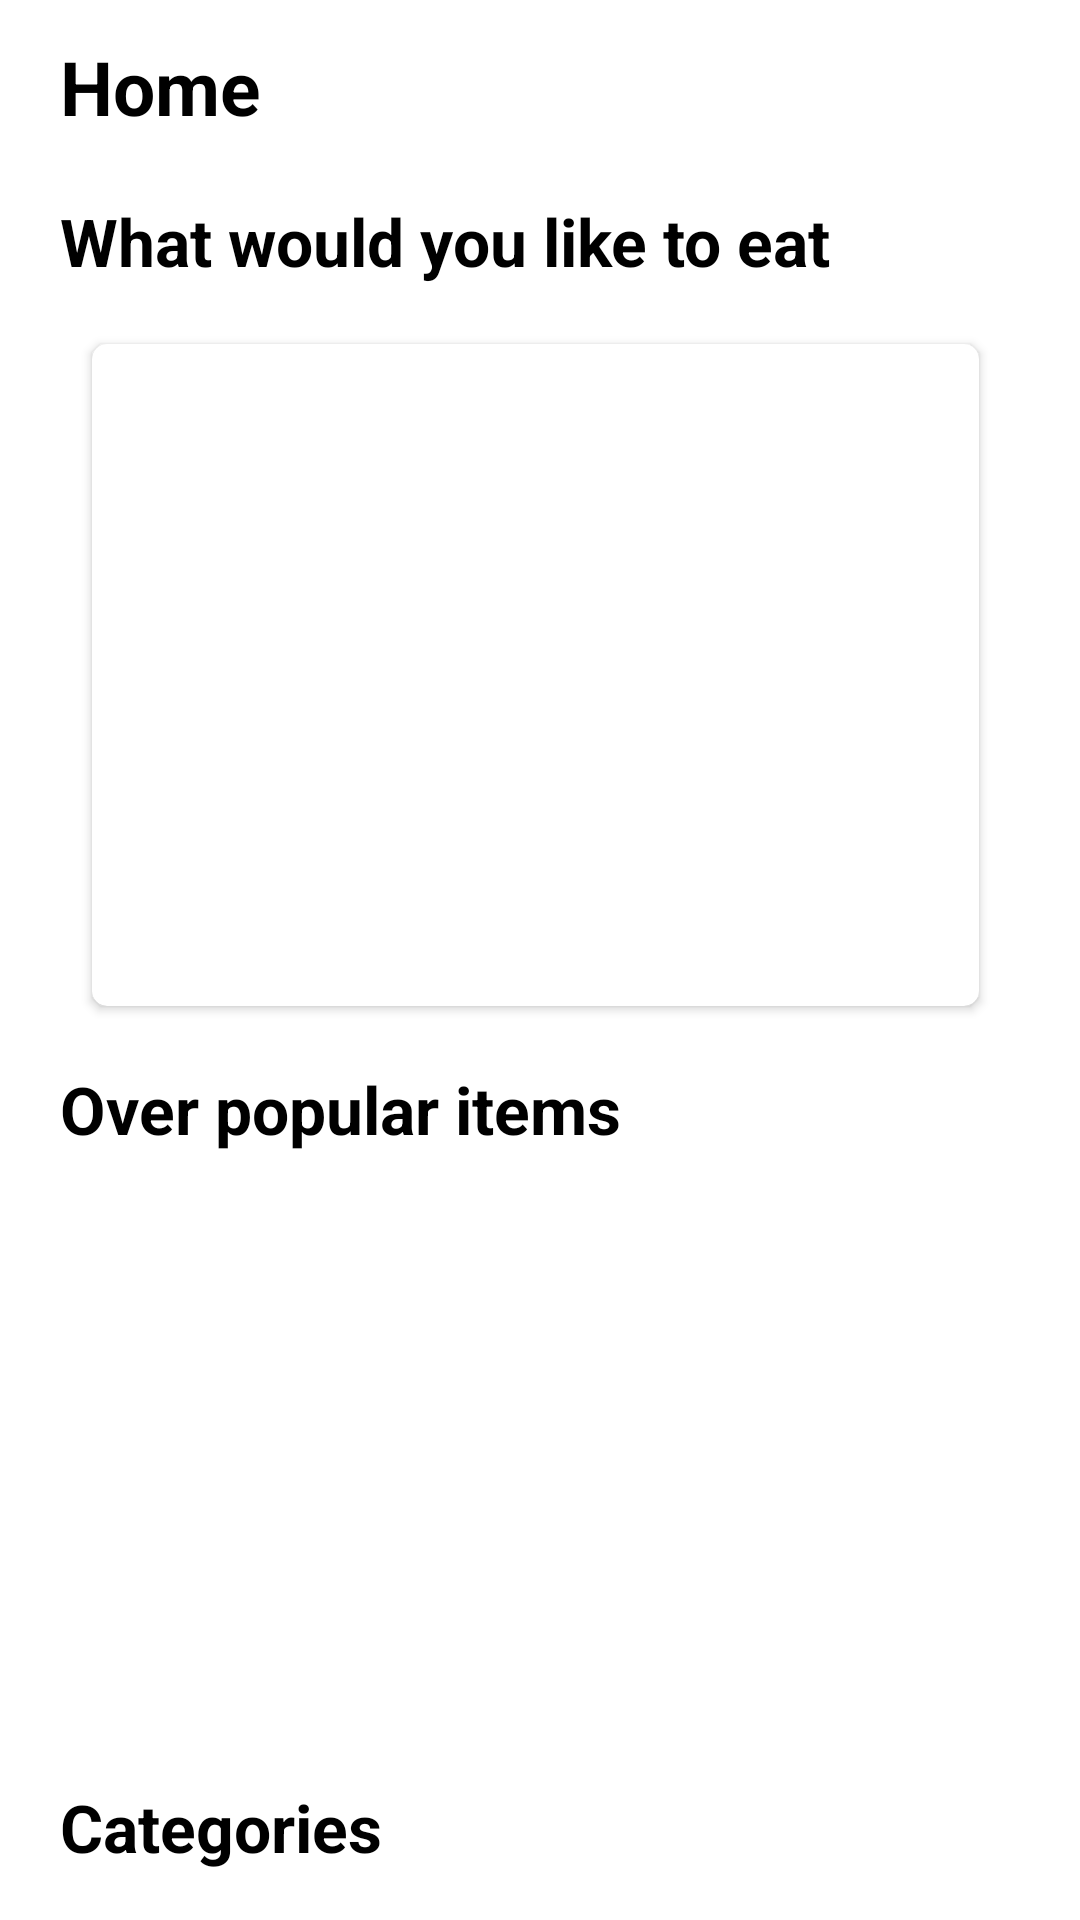

The Android layout XML behind this screen, and the referenced resources:
<!-- AndroidManifest.xml: application theme Theme.XFood -->
<!-- res/layout/fragment_home.xml -->
<?xml version="1.0" encoding="utf-8"?>
<androidx.constraintlayout.widget.ConstraintLayout xmlns:android="http://schemas.android.com/apk/res/android"
    xmlns:tools="http://schemas.android.com/tools"
    android:layout_width="match_parent"
    android:layout_height="match_parent"
    xmlns:app="http://schemas.android.com/apk/res-auto"
    tools:context=".MainActivity">

    <androidx.core.widget.NestedScrollView
        android:layout_width="match_parent"
        android:layout_height="match_parent"
        android:fillViewport="true">

        <androidx.constraintlayout.widget.ConstraintLayout
            android:layout_width="match_parent"
            android:layout_height="match_parent">

    <LinearLayout
        android:id="@+id/linearLayout"
        android:layout_width="match_parent"
        android:layout_height="wrap_content"
        android:layout_marginStart="20dp"
        android:layout_marginTop="12dp"
        android:layout_marginEnd="20dp"
        android:orientation="horizontal"
        app:layout_constraintEnd_toEndOf="parent"
        app:layout_constraintStart_toStartOf="parent"
        app:layout_constraintTop_toTopOf="parent">

        <TextView
            android:id="@+id/tvHome"
            android:layout_width="wrap_content"
            android:layout_height="wrap_content"
            android:layout_weight="3"
            android:text="Home"
            android:textColor="@color/black"
            android:textSize="25sp"
            android:textStyle="bold" />

    </LinearLayout>

    <TextView
        android:id="@+id/tv_like"
        android:layout_width="wrap_content"
        android:layout_height="wrap_content"
        android:layout_weight="3"
        android:text="What would you like to eat"
        android:textSize="22sp"
        android:textColor="@color/black"
        android:textStyle="bold"
        android:layout_marginTop="20dp"
        app:layout_constraintEnd_toEndOf="parent"
        app:layout_constraintHorizontal_bias="0.0"
        app:layout_constraintStart_toStartOf="@+id/linearLayout"
        app:layout_constraintTop_toBottomOf="@+id/linearLayout" />

    <androidx.cardview.widget.CardView
        android:id="@+id/random_meal_card"
        android:layout_width="match_parent"
        android:layout_height="230dp"
        android:layout_marginTop="15dp"
        android:layout_marginStart="27dp"
        android:layout_marginEnd="30dp"
        app:layout_constraintEnd_toEndOf="parent"
        app:layout_constraintStart_toStartOf="parent"
        app:layout_constraintTop_toBottomOf="@id/tv_like"
        app:cardCornerRadius="5dp"
        app:cardUseCompatPadding="true">


        <ImageView
            android:id="@+id/iv_random_meal"
            android:layout_width="match_parent"
            android:layout_height="match_parent"
            android:scaleType="centerCrop" />

    </androidx.cardview.widget.CardView>

    <TextView
        android:id="@+id/tv_popular"
        android:layout_width="wrap_content"
        android:layout_height="wrap_content"
        android:layout_weight="3"
        android:text="Over popular items"
        android:textSize="22sp"
        android:textColor="@color/black"
        android:textStyle="bold"
        android:layout_marginTop="15dp"
        app:layout_constraintEnd_toEndOf="parent"
        app:layout_constraintHorizontal_bias="0.0"
        app:layout_constraintStart_toStartOf="@+id/linearLayout"
        app:layout_constraintTop_toBottomOf="@+id/random_meal_card" />

    <androidx.recyclerview.widget.RecyclerView
        android:id="@+id/rv_popular"
        android:layout_width="wrap_content"
        android:layout_height="200dp"
        android:layout_marginStart="25dp"
        android:layout_marginEnd="10dp"
        app:layout_constraintStart_toStartOf="parent"
        app:layout_constraintTop_toBottomOf="@+id/tv_popular" />

    <TextView
        android:id="@+id/tv_category"
        android:layout_width="wrap_content"
        android:layout_height="wrap_content"
        android:layout_weight="3"
        android:text="Categories"
        android:textSize="22sp"
        android:textColor="@color/black"
        android:textStyle="bold"
        android:layout_marginTop="10dp"
        app:layout_constraintEnd_toEndOf="parent"
        app:layout_constraintHorizontal_bias="0.0"
        app:layout_constraintStart_toStartOf="@+id/linearLayout"
        app:layout_constraintTop_toBottomOf="@+id/rv_popular" />

    <androidx.cardview.widget.CardView
        android:id="@+id/cv_Category"
        android:layout_width="match_parent"
        android:layout_height="wrap_content"
        app:cardUseCompatPadding="true"
        app:cardCornerRadius="5dp"
        android:layout_marginStart="20dp"
        android:layout_marginEnd="10dp"
        app:layout_constraintStart_toStartOf="parent"
        app:layout_constraintTop_toBottomOf="@id/tv_category">

        <androidx.recyclerview.widget.RecyclerView
            android:id="@+id/rv_category"
            android:layout_width="match_parent"
            android:layout_height="match_parent"
            android:scrollbars="none"/>
    </androidx.cardview.widget.CardView>

    </androidx.constraintlayout.widget.ConstraintLayout>

    </androidx.core.widget.NestedScrollView>

</androidx.constraintlayout.widget.ConstraintLayout>
<!-- resources referenced by this layout -->
<resources>
  <style name="Theme.XFood" parent="Theme.MaterialComponents.DayNight.NoActionBar">
          
          <item name="colorPrimary">@color/purple_500</item>
          <item name="colorPrimaryVariant">@color/purple_700</item>
          <item name="colorOnPrimary">@color/white</item>
          
          <item name="colorSecondary">@color/teal_200</item>
          <item name="colorSecondaryVariant">@color/teal_700</item>
          <item name="colorOnSecondary">@color/black</item>
          
          <item name="android:statusBarColor" tools:targetApi="l">@color/white</item>
          
      </style>
  <!-- not gathered from this repository: default colours our renderer supplied (Android Studio template values) -->
  <color name="purple_500">#FF6200EE</color>
  <color name="purple_700">#FF3700B3</color>
  <color name="teal_200">#FF03DAC5</color>
  <color name="teal_700">#FF018786</color>
  <color name="black">#FF000000</color>
  <color name="white">#FFFFFFFF</color>
</resources>
